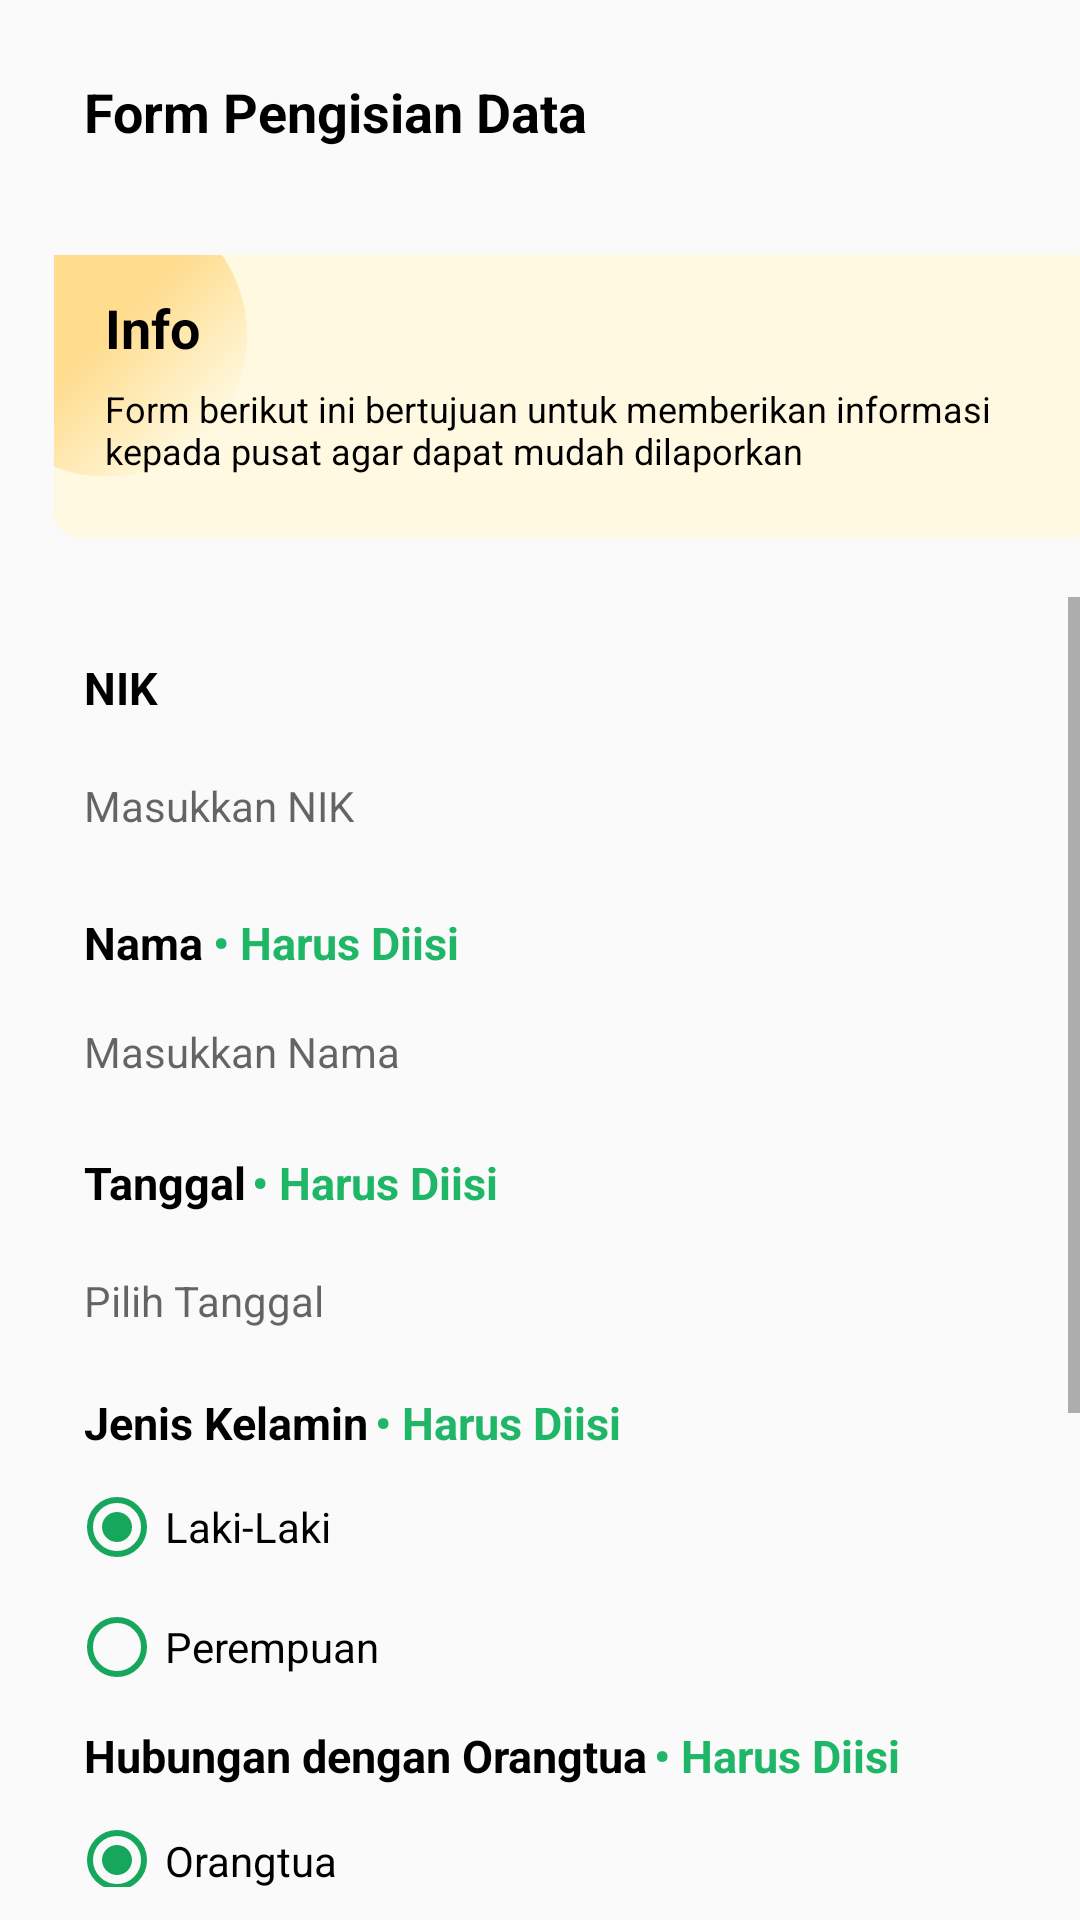

This screen was rendered from an Android layout file. Write that file and the resources it references.
<!-- AndroidManifest.xml: application theme Theme.UTSPraktikIF110118005RychoRantung -->
<!-- res/layout/activity_main.xml -->
<?xml version="1.0" encoding="utf-8"?>
<LinearLayout xmlns:android="http://schemas.android.com/apk/res/android"
    xmlns:app="http://schemas.android.com/apk/res-auto"
    xmlns:tools="http://schemas.android.com/tools"
    android:layout_width="match_parent"
    android:layout_height="match_parent"
    tools:context=".MainActivity"
    android:orientation="vertical">


    <TextView
        android:layout_width="271dp"
        android:layout_height="50dp"
        android:layout_marginLeft="28dp"
        android:layout_marginTop="25dp"
        android:text="Form Pengisian Data"
        android:textColor="@color/black"
        android:textSize="18sp"
        android:textStyle="bold" />
    <RelativeLayout
        android:id="@+id/frame_1"
        android:layout_width="370dp"
        android:layout_height="94dp"
        android:layout_marginTop="10dp"
        android:layout_marginLeft="18dp"
        android:background="@drawable/bgprimeryellow">

        <TextView
            android:layout_width="57dp"
            android:layout_height="wrap_content"
            android:layout_marginLeft="17dp"
            android:layout_marginTop="12dp"
            android:text="Info"
            android:textColor="@color/black"
            android:textSize="18dp"
            android:textStyle="bold" />

        <TextView
            android:layout_width="337dp"
            android:layout_height="76dp"
            android:layout_marginLeft="17dp"
            android:layout_marginTop="43dp"
            android:text="Form berikut ini bertujuan untuk memberikan informasi kepada pusat agar dapat mudah dilaporkan"
            android:textColor="@color/black"
            android:textSize="12dp" />

    </RelativeLayout>
    <ScrollView
        android:layout_width="match_parent"
        android:layout_height="430dp"
        android:layout_marginTop="20dp">

    <RelativeLayout
        android:layout_width="376dp"
        android:layout_height="670dp"
        android:layout_marginLeft="18dp"
        android:layout_marginTop="10dp">

        <TextView
            android:id="@+id/teks1"
            android:layout_width="wrap_content"
            android:layout_height="wrap_content"
            android:layout_marginLeft="10dp"
            android:layout_marginTop="10dp"
            android:layout_marginRight="35dp"
            android:text="NIK"
            android:textColor="@color/black"
            android:textSize="15sp"
            android:textStyle="bold" />

        <EditText
            android:id="@+id/input_nik"
            android:layout_width="361dp"
            android:layout_height="wrap_content"
            android:layout_marginLeft="10dp"
            android:layout_marginTop="40dp"
            android:layout_marginRight="4dp"
            android:background="@drawable/bggray"
            android:hint="Masukkan NIK"
            android:paddingTop="10dp"
            android:paddingBottom="10dp"
            android:textSize="14sp" />

        <TextView
            android:id="@+id/teks2"
            android:layout_width="wrap_content"
            android:layout_height="wrap_content"
            android:layout_marginLeft="10dp"
            android:layout_marginTop="95dp"
            android:layout_marginRight="35dp"
            android:text="Nama"
            android:textColor="@color/black"
            android:textSize="15sp"
            android:textStyle="bold" />

        <TextView
            android:id="@+id/teks3"
            android:layout_width="wrap_content"
            android:layout_height="wrap_content"
            android:layout_marginLeft="53dp"
            android:layout_marginTop="95dp"
            android:layout_marginRight="35dp"
            android:text="• Harus Diisi"
            android:textColor="@color/green500"
            android:textSize="15sp"
            android:textStyle="bold" />

        <EditText
            android:id="@+id/input_nama"
            android:layout_width="361dp"
            android:layout_height="wrap_content"
            android:layout_marginLeft="10dp"
            android:layout_marginTop="122dp"
            android:layout_marginRight="4dp"
            android:background="@drawable/bggray"
            android:hint="Masukkan Nama"
            android:paddingTop="10dp"
            android:paddingBottom="10dp"
            android:textSize="14sp" />

        <TextView
            android:id="@+id/teks4"
            android:layout_width="wrap_content"
            android:layout_height="wrap_content"
            android:layout_marginLeft="10dp"
            android:layout_marginTop="175dp"
            android:layout_marginRight="35dp"
            android:text="Tanggal"
            android:textColor="@color/black"
            android:textSize="15sp"
            android:textStyle="bold" />

        <TextView
            android:id="@+id/teks5"
            android:layout_width="wrap_content"
            android:layout_height="wrap_content"
            android:layout_marginLeft="66dp"
            android:layout_marginTop="175dp"
            android:layout_marginRight="35dp"
            android:text="• Harus Diisi"
            android:textColor="@color/green500"
            android:textSize="15sp"
            android:textStyle="bold" />

        <EditText
            android:id="@+id/input_tanggal"
            android:layout_width="361dp"
            android:layout_height="wrap_content"
            android:layout_marginLeft="10dp"
            android:layout_marginTop="205dp"
            android:layout_marginRight="4dp"
            android:background="@drawable/bggray"
            android:drawableEnd="@drawable/date"
            android:hint="Pilih Tanggal"
            android:paddingTop="10dp"
            android:paddingRight="1dp"
            android:paddingBottom="10dp"
            android:textSize="14sp" />

        <TextView
            android:id="@+id/teks6"
            android:layout_width="wrap_content"
            android:layout_height="wrap_content"
            android:layout_marginLeft="10dp"
            android:layout_marginTop="255dp"
            android:layout_marginRight="35dp"
            android:text="Jenis Kelamin"
            android:textColor="@color/black"
            android:textSize="15sp"
            android:textStyle="bold" />

        <TextView
            android:id="@+id/teks7"
            android:layout_width="wrap_content"
            android:layout_height="wrap_content"
            android:layout_marginLeft="107dp"
            android:layout_marginTop="255dp"
            android:layout_marginRight="35dp"
            android:text="• Harus Diisi"
            android:textColor="@color/green500"
            android:textSize="15sp"
            android:textStyle="bold" />

        <RadioGroup
            android:id="@+id/opsiJK"
            android:layout_width="match_parent"
            android:layout_height="wrap_content"
            android:layout_marginStart="5dp"
            android:layout_marginTop="280dp"
            android:gravity="left"
            android:orientation="vertical">

            <RadioButton
                android:id="@+id/jk_p"
                android:layout_width="wrap_content"
                android:layout_height="40dp"
                android:layout_weight="5"
                android:checked="true"
                android:buttonTint="@color/primarygreen"
                android:text="Laki-Laki" />

            <RadioButton
                android:id="@+id/jk_l"
                android:layout_width="wrap_content"
                android:layout_height="40dp"
                android:layout_weight="5"
                android:buttonTint="@color/primarygreen"
                android:text="Perempuan" />
        </RadioGroup>

        <TextView
            android:id="@+id/teks8"
            android:layout_width="wrap_content"
            android:layout_height="wrap_content"
            android:layout_marginLeft="10dp"
            android:layout_marginTop="366dp"
            android:layout_marginRight="35dp"
            android:text="Hubungan dengan Orangtua"
            android:textColor="@color/black"
            android:textSize="15sp"
            android:textStyle="bold" />


        <TextView
            android:id="@+id/teks9"
            android:layout_width="wrap_content"
            android:layout_height="wrap_content"
            android:layout_marginLeft="200dp"
            android:layout_marginTop="366dp"
            android:layout_marginRight="35dp"
            android:text="• Harus Diisi"
            android:textColor="@color/green500"
            android:textSize="15sp"
            android:textStyle="bold" />

        <RadioGroup
            android:id="@+id/opsihbg"
            android:layout_width="366dp"
            android:layout_height="170dp"
            android:layout_marginStart="5dp"
            android:layout_marginTop="390dp"
            android:gravity="left"
            android:orientation="vertical">

            <RadioButton
                android:id="@+id/hbg_ortu"
                android:layout_width="wrap_content"
                android:layout_height="40dp"
                android:layout_weight="5"
                android:checked="true"
                android:buttonTint="@color/primarygreen"
                android:text="Orangtua" />

            <RadioButton
                android:id="@+id/hbg_kapel"
                android:layout_width="wrap_content"
                android:layout_height="40dp"
                android:layout_weight="5"
                android:buttonTint="@color/primarygreen"
                android:text="Suami/Istri" />

            <RadioButton
                android:id="@+id/hbg_anak"
                android:layout_width="wrap_content"
                android:layout_height="40dp"
                android:layout_weight="5"
                android:buttonTint="@color/primarygreen"
                android:text="Anak" />

            <RadioButton
                android:id="@+id/hbg_kerabat"
                android:layout_width="wrap_content"
                android:layout_height="40dp"
                android:layout_weight="5"
                android:buttonTint="@color/primarygreen"
                android:text="Kerabat Lainnya" />
        </RadioGroup>

        <androidx.appcompat.widget.AppCompatButton
            android:id="@+id/btn_lanjut"
            android:layout_width="match_parent"
            android:layout_height="wrap_content"
            android:layout_marginTop="580dp"
            android:background="@drawable/bgprimarygreen"
            android:text="Selanjutnya"
            android:textColor="@color/white"/>

    </RelativeLayout>

    </ScrollView>

</LinearLayout>
<!-- resources referenced by this layout -->
<resources>
  <color name="black">#FF000000</color>
  <color name="green500">#1FB767</color>
  <color name="primarygreen">#16A75C</color>
  <color name="white">#FFFFFFFF</color>
  <!-- drawable bggray (drawable) -->
  <?xml version="1.0" encoding="utf-8"?>
  <shape android:shape="rectangle"
      xmlns:android="http://schemas.android.com/apk/res/android">
      <solid android:color="@color/gray"/>
      <corners android:radius="6dp"/>
  </shape>
  <!-- drawable bgprimarygreen (drawable) -->
  <?xml version="1.0" encoding="utf-8"?>
  <shape android:shape="rectangle"
      xmlns:android="http://schemas.android.com/apk/res/android">
      <solid android:color="@color/primarygreen"/>
      <corners android:radius="8dp"/>
  </shape>
  <!-- drawable bgprimeryellow (drawable) -->
  <?xml version="1.0" encoding="utf-8"?>
  <layer-list xmlns:android="http://schemas.android.com/apk/res/android">
      <item>
          <shape android:shape="rectangle">
              <solid android:color="#FFF9E1"/>
              <corners android:radius="8dp"/>
          </shape>
      </item>
      <item android:right="275dp" android:drawable="@drawable/bgprimaryyellow1">
          <shape android:shape="rectangle">
              <corners android:radius="8dp"/>
          </shape>
      </item>
  </layer-list>
  <!-- drawable date: png bitmap (drawable, 286 bytes) -->
  <style name="Theme.UTSPraktikIF110118005RychoRantung" parent="Theme.AppCompat.Light.NoActionBar">
          
          <item name="colorPrimary">@color/purple_500</item>
          <item name="colorPrimaryVariant">@color/purple_700</item>
          <item name="colorOnPrimary">@color/white</item>
          
          <item name="colorSecondary">@color/teal_200</item>
          <item name="colorSecondaryVariant">@color/teal_700</item>
          <item name="colorOnSecondary">@color/black</item>
          
          <item name="android:statusBarColor" tools:targetApi="l">?attr/colorPrimaryVariant</item>
          
      </style>
  <color name="gray">#FAFAFA</color>
  <!-- drawable bgprimaryyellow1 (drawable) -->
  <?xml version="1.0" encoding="utf-8"?>
  <layer-list xmlns:android="http://schemas.android.com/apk/res/android">
      <item>
          <shape android:shape="rectangle">
              <corners android:radius="9dp"/>
              <solid android:color="#FFF9E1"/>
          </shape>
      </item>
      <item>
          <rotate
              android:fromDegrees="45"
              android:pivotX="60%"
              android:pivotY="0%"
              android:toDegrees="0">
              <shape android:shape="rectangle">
                  <gradient android:startColor="#FFDC8E" android:centerColor="#FFDC8E" android:endColor="#FFF9E1"/>
                  <corners android:radius="5000dp"/>
              </shape>
          </rotate>
      </item>
  </layer-list>
  <color name="purple_500">#FF6200EE</color>
  <color name="purple_700">#FF3700B3</color>
  <color name="teal_200">#FF03DAC5</color>
  <color name="teal_700">#FF018786</color>
</resources>
